Photos from the image-classification dataset "Experiment II" in the GitHub repository toast-ceo/CNN-Based-Crosswalk-Pedestrian-Situation-Recognition-System-Using-Mask-R-CNN-and-CDA. Its 2 classes are: danger outside crosswalk, safety inside crosswalk.

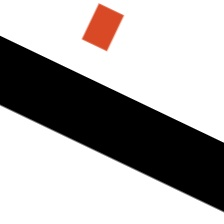
Label: danger outside crosswalk

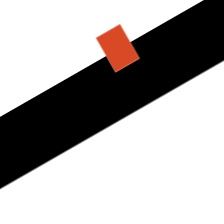
Label: safety inside crosswalk

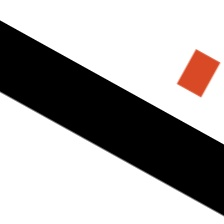
Label: danger outside crosswalk

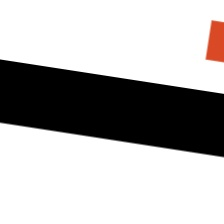
Label: danger outside crosswalk

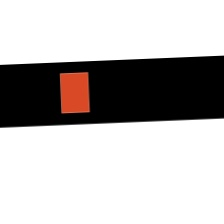
Label: safety inside crosswalk

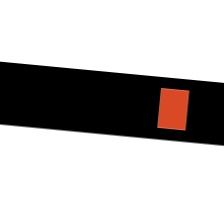
Label: safety inside crosswalk
